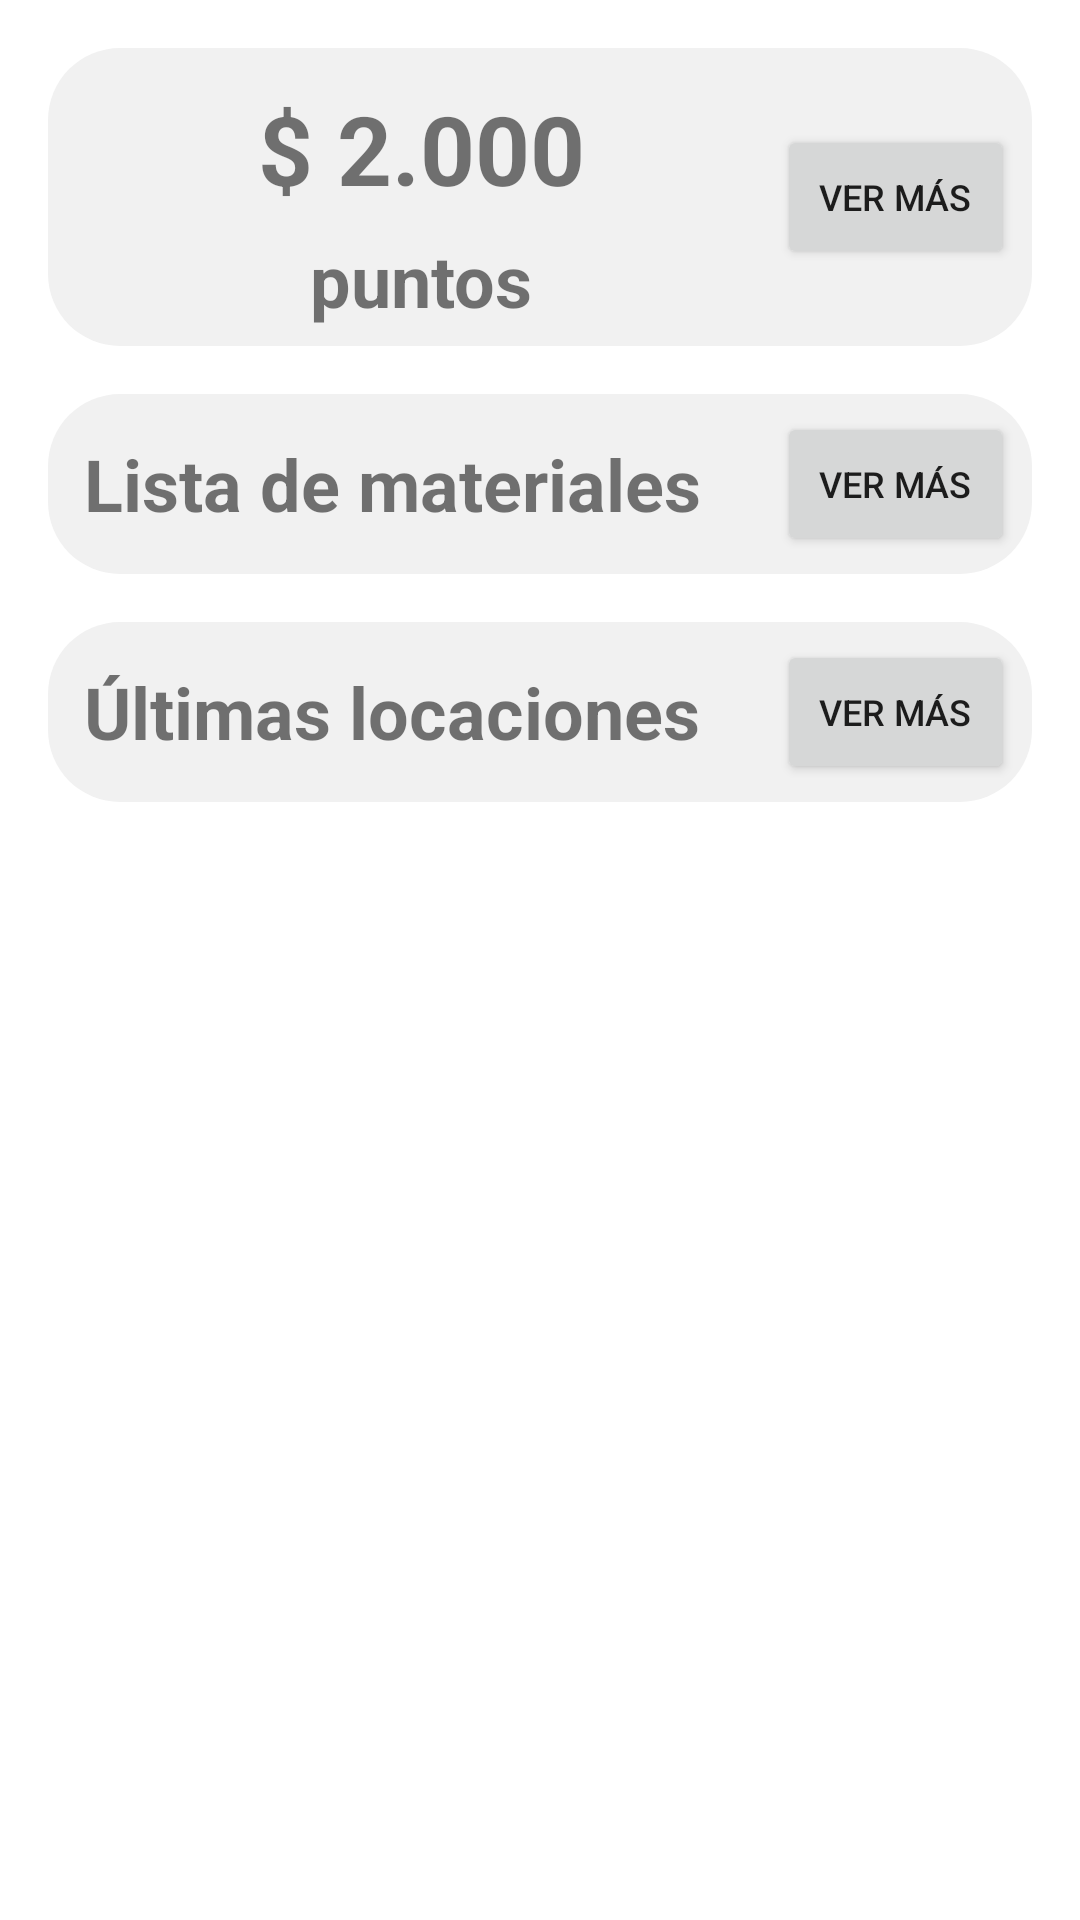

Here is an Android app screen rendered from its layout file. Give the layout XML and the strings, colors and styles it references.
<!-- AndroidManifest.xml: application theme Theme.ReciclajeApp -->
<!-- res/layout/fragment_lista_puntos_reciclaje.xml -->
<?xml version="1.0" encoding="utf-8"?>
<androidx.constraintlayout.widget.ConstraintLayout
    xmlns:android="http://schemas.android.com/apk/res/android"
    xmlns:app="http://schemas.android.com/apk/res-auto"
    xmlns:tools="http://schemas.android.com/tools"
    android:layout_width="match_parent"
    android:layout_height="match_parent"
    tools:context=".ui.puntoReciclaje.ListaPuntosReciclajeFragment">

    
    <LinearLayout
        android:id="@+id/layoutHeader"
        android:layout_width="match_parent"
        android:layout_height="wrap_content"
        android:orientation="horizontal"
        android:gravity="center_vertical"
        android:padding="6dp"
        android:background="@drawable/rounded_background"
        android:layout_margin="16dp"
        app:layout_constraintTop_toTopOf="parent"
        app:layout_constraintStart_toStartOf="parent"
        app:layout_constraintEnd_toEndOf="parent">

        
        <LinearLayout
            android:layout_width="0dp"
            android:layout_height="wrap_content"
            android:layout_weight="3"
            android:orientation="vertical">

            <TextView
                android:id="@+id/tv_texto_1"
                android:layout_width="match_parent"
                android:layout_height="wrap_content"
                android:gravity="center"
                android:padding="6dp"
                android:text="$ 2.000"
                android:textSize="32sp"
                android:textStyle="bold" />

            <TextView
                android:id="@+id/tv_texto_2"
                android:layout_width="match_parent"
                android:layout_height="wrap_content"
                android:gravity="center"
                android:text="puntos"
                android:textSize="24sp"
                android:textStyle="bold" />
        </LinearLayout>

        
        <Button
            android:id="@+id/btn_ver_mas_puntos"
            android:layout_width="0dp"
            android:layout_height="wrap_content"
            android:layout_weight="1"
            android:gravity="center"
            android:text="Ver más"
            android:textSize="12sp" />
    </LinearLayout>

    
    <LinearLayout
        android:id="@+id/layoutText"
        android:layout_width="match_parent"
        android:layout_height="wrap_content"
        android:orientation="horizontal"
        android:gravity="center_vertical"
        android:background="@drawable/rounded_background"
        android:padding="6dp"
        android:layout_margin="16dp"
        app:layout_constraintTop_toBottomOf="@id/layoutHeader"
        app:layout_constraintStart_toStartOf="parent"
        app:layout_constraintEnd_toEndOf="parent">

        
        <TextView
            android:id="@+id/tv_texto3"
            android:layout_width="0dp"
            android:layout_height="wrap_content"
            android:layout_weight="3"
            android:gravity="start"
            android:paddingStart="6dp"
            android:text="Lista de materiales"
            android:textSize="24sp"
            android:textStyle="bold" />

        
        <Button
            android:id="@+id/btn_ver_materiales"
            android:layout_width="0dp"
            android:layout_height="wrap_content"
            android:layout_weight="1"
            android:text="Ver más"
            android:textSize="12sp"
            android:gravity="center" />
    </LinearLayout>


    
    <LinearLayout
        android:id="@+id/layoutText2"
        android:layout_width="match_parent"
        android:layout_height="wrap_content"
        android:orientation="horizontal"
        android:gravity="center_vertical"
        android:background="@drawable/rounded_background"
        android:padding="6dp"
        android:layout_margin="16dp"
        app:layout_constraintTop_toBottomOf="@id/layoutText"
        app:layout_constraintStart_toStartOf="parent"
        app:layout_constraintEnd_toEndOf="parent">

        
        <TextView
            android:id="@+id/tv_texto4"
            android:layout_width="0dp"
            android:layout_height="wrap_content"
            android:layout_weight="3"
            android:gravity="start"
            android:paddingStart="6dp"
            android:text="Últimas locaciones"
            android:textSize="24sp"
            android:textStyle="bold" />

        
        <Button
            android:id="@+id/btn_ver_locaciones"
            android:layout_width="0dp"
            android:layout_height="wrap_content"
            android:layout_weight="1"
            android:text="Ver más"
            android:textSize="12sp"
            android:gravity="center" />
    </LinearLayout>

    
    <androidx.recyclerview.widget.RecyclerView
        android:id="@+id/recyclerViewPuntosReciclaje"
        android:layout_width="0dp"
        android:layout_height="0dp"
        android:layout_marginTop="16dp"
        app:layout_constraintTop_toBottomOf="@id/layoutText2"
        app:layout_constraintStart_toStartOf="parent"
        app:layout_constraintEnd_toEndOf="parent"
        app:layout_constraintBottom_toBottomOf="parent"
        tools:listitem="@layout/recycler_transacciones" />
</androidx.constraintlayout.widget.ConstraintLayout>
<!-- res/layout/recycler_transacciones.xml (included above) -->
<?xml version="1.0" encoding="utf-8"?>
<LinearLayout
    xmlns:android="http://schemas.android.com/apk/res/android"
    xmlns:tools="http://schemas.android.com/tools"
    android:layout_width="match_parent"
    android:layout_height="wrap_content"
    android:orientation="horizontal"
    android:padding="8dp">

    
    <ImageView
        android:id="@+id/image_TransaccionView"
        android:layout_width="50dp"
        android:layout_height="50dp"
        android:layout_marginEnd="8dp"
        android:contentDescription="@string/imagen"
        tools:srcCompat="@tools:sample/avatars" />

    
    <LinearLayout
        android:orientation="vertical"
        android:layout_width="0dp"
        android:layout_height="wrap_content"
        android:layout_weight="1"
        android:layout_marginEnd="8dp">

        <TextView
            android:id="@+id/textView"
            android:layout_width="wrap_content"
            android:layout_height="wrap_content"
            android:textColor="@android:color/black"
            android:textSize="16sp"
            tools:text="31/12/2022" />

        <TextView
            android:id="@+id/textView2"
            android:layout_width="wrap_content"
            android:layout_height="wrap_content"
            android:textColor="@android:color/black"
            android:textSize="14sp"
            tools:text="11:00 PM" />

    </LinearLayout>

    
    <LinearLayout
        android:orientation="vertical"
        android:layout_width="0dp"
        android:layout_height="wrap_content"
        android:layout_weight="1">

        <TextView
            android:id="@+id/textView3"
            android:layout_width="wrap_content"
            android:layout_height="wrap_content"
            android:textColor="@android:color/black"
            android:textSize="16sp"
            tools:text="$100.00" />

        <TextView
            android:id="@+id/textView4"
            android:layout_width="wrap_content"
            android:layout_height="wrap_content"
            android:textColor="@android:color/darker_gray"
            android:textSize="14sp"
            tools:text="Compra de material" />

    </LinearLayout>

</LinearLayout>
<!-- resources referenced by this layout -->
<resources>
  <!-- drawable rounded_background (drawable) -->
  <?xml version="1.0" encoding="utf-8"?>
  <shape xmlns:android="http://schemas.android.com/apk/res/android">
      <solid android:color="@color/gris_claro" /> 
      <corners android:radius="24dp" /> 
  
  </shape>
  <string name="imagen">Imagen</string>
  <style name="Theme.ReciclajeApp" parent="Theme.MaterialComponents.DayNight.NoActionBar">
          
          <item name="colorPrimary">@color/purple_500</item>
          <item name="colorPrimaryVariant">@color/purple_700</item>
          <item name="colorOnPrimary">@color/white</item>
          
          <item name="colorSecondary">@color/teal_200</item>
          <item name="colorSecondaryVariant">@color/teal_700</item>
          <item name="colorOnSecondary">@color/black</item>
          
          <item name="android:statusBarColor">?attr/colorPrimaryVariant</item>
          
      </style>
  <color name="gris_claro">#F1F1F1</color>
  <color name="purple_500">#FF6200EE</color>
  <color name="purple_700">#FF3700B3</color>
  <color name="white">#FFFFFFFF</color>
  <color name="teal_200">#FF03DAC5</color>
  <color name="teal_700">#FF018786</color>
  <color name="black">#FF000000</color>
</resources>
